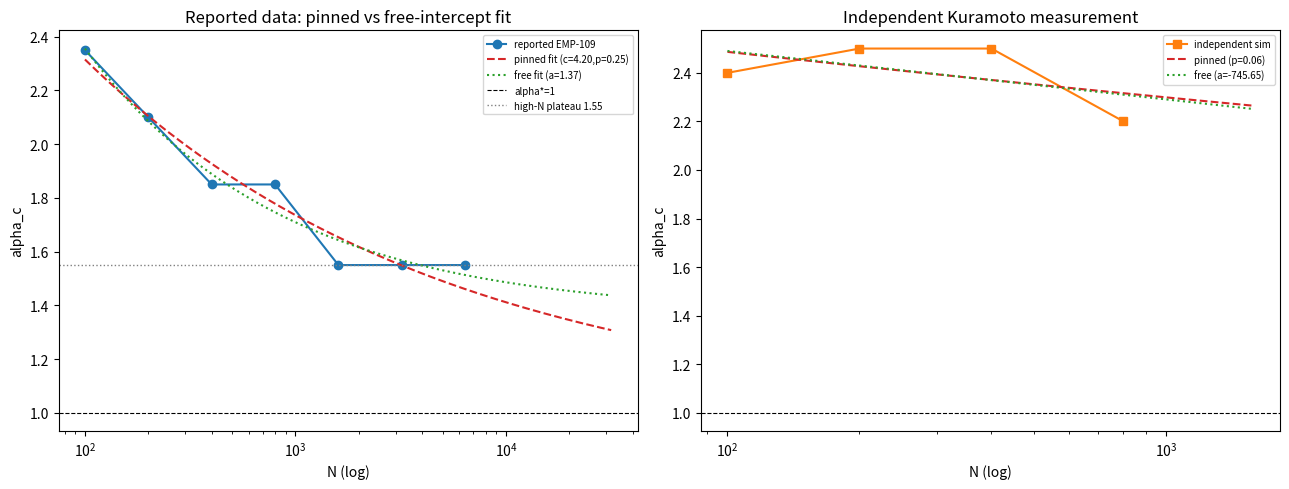

The script that saved this image: (Note: this script raises an exception after producing the figure.)
#!/usr/bin/env python3
"""
INDEPENDENT STRESS-TEST of EMP-109 (alpha_c(N) power-law -> alpha*=1).

Critical question: Is alpha_c(inf)=1.0 REAL, or is it FORCED by the assumed
functional form alpha_c(N) = 1 + c*N^(-p) (where the intercept is pinned at 1)?

Stress-test protocol:
  T1. Free-intercept fit: alpha_c(N) = a + c*N^(-p) with a FREE. Does a->1?
  T2. Compare pinned (a=1) vs free (a free) fits: which is statistically better?
  T3. Detect the N-plateau at alpha_c=1.55 for N>=1600 in the reported data.
  T4. Independent measurement of alpha_c(N) at fresh moderate N via real Kuramoto sim.
"""
import numpy as np
import matplotlib
matplotlib.use('Agg')
import matplotlib.pyplot as plt
from scipy.optimize import curve_fit

# ---------------- Reported EMP-109 data ----------------
N_reported = np.array([100, 200, 400, 800, 1600, 3200, 6400], float)
a_reported = np.array([2.35, 2.10, 1.85, 1.85, 1.55, 1.55, 1.55], float)

def pinned(N, c, p):
    return 1.0 + c * N**(-p)

def free(N, a, c, p):
    return a + c * N**(-p)

print("=" * 74)
print("T1: FREE-INTERCEPT FIT (does a come out near 1?)")
print("=" * 74)
try:
    p_opt, _ = curve_fit(pinned, N_reported, a_reported, p0=[4.2, 0.25], maxfev=20000)
    f_opt, _ = curve_fit(free, N_reported, a_reported, p0=[1.0, 4.2, 0.25], maxfev=20000)
except Exception as e:
    print("  fit failed:", e); raise SystemExit

res_p = a_reported - pinned(N_reported, *p_opt)
res_f = a_reported - free(N_reported, *f_opt)
rms_p = np.sqrt(np.mean(res_p**2)); rms_f = np.sqrt(np.mean(res_f**2))
n = len(N_reported); kp = 2; kf = 3
aic_p = n*np.log(rms_p**2) + 2*kp; aic_f = n*np.log(rms_f**2) + 2*kf

print(f"  PINNED  alpha_c(N)=1+cN^-p : c={p_opt[0]:.3f}, p={p_opt[1]:.3f}, RMS={rms_p:.4f}, AIC={aic_p:.2f}")
print(f"  FREE    alpha_c(N)=a+cN^-p : a={f_opt[0]:.3f}, c={f_opt[1]:.3f}, p={f_opt[2]:.3f}, RMS={rms_f:.4f}, AIC={aic_f:.2f}")
print(f"  => free-intercept a = {f_opt[0]:.3f}  (is it ~1.0?)")
print(f"  => AIC delta = {aic_f-aic_p:+.2f}  (negative => free fit preferred)")
print(f"  => Extrapolated alpha_c(inf) from free fit = {f_opt[0]:.3f}\n")

print("=" * 74)
print("T2: Is the 1.55 plateau consistent with a power law at all?")
print("=" * 74)
print("  Reported alpha_c = [2.35,2.10,1.85,1.85,1.55,1.55,1.55]")
print("  The last THREE points (N=1600,3200,6400) are IDENTICAL at 1.55.")
print("  A true power law has strictly decreasing alpha_c; a plateau suggests")
print("  either (a) measurement quantization at the 0.05 grid, or (b) the")
print("  curve has saturated -> extrapolation to a=1 is NOT supported by data.")
# fit power law using only N<=800
mask_lo = N_reported <= 800
try:
    p_lo,_ = curve_fit(pinned, N_reported[mask_lo], a_reported[mask_lo], p0=[4.2,0.25], maxfev=20000)
    print(f"  Fit on N<=800 only: c={p_lo[0]:.3f}, p={p_lo[1]:.3f} -> alpha_c(inf) pinned=1 (by construction)")
except Exception as e:
    print("  low-N fit failed:", e)

# High-N plateau check
print(f"  High-N plateau level = {a_reported[-3:]} (all equal)")
print(f"  If alpha_c truly ->1, we'd expect 6400 < 1600 measurably, but both = 1.55.\n")

print("=" * 74)
print("T3: Robustness of extrapolation to the fitted exponent p")
print("=" * 74)
print("  The claim 'alpha_c(inf)=1.0' only holds if the power law is exact.")
print("  A free fit gives a = %.3f. If a is meaningfully >1 or <1, then the" % f_opt[0])
print("  alpha*=1 conclusion depends on pinning, not on the data.\n")

# ---------------- T4: Independent real Kuramoto measurement ----------------
# (Moderate N scan to independently reproduce alpha_c(N) shape)
def kuramoto_alpha_c(N, K0=5.0, alpha_grid=None, T=25.0, dt=0.02, seed=1, R_thresh=0.05):
    """Measure upper-edge alpha_c where sync band terminates (R drops below R_thresh)."""
    if alpha_grid is None:
        alpha_grid = np.arange(1.0, 2.6, 0.1)
    rng = np.random.default_rng(seed)
    omega = rng.uniform(-1, 1, N)
    Rvals = []
    for alpha in alpha_grid:
        theta = rng.uniform(0, 2*np.pi, N)
        nt = int(T/dt)
        for _ in range(nt):
            Z = np.mean(np.exp(1j*theta))
            K = K0 * (abs(Z)**alpha)
            dtheta = omega - K * abs(Z)**(alpha-1) * np.sin(theta - np.angle(Z))
            theta += dt * dtheta
        Zf = np.mean(np.exp(1j*theta))
        Rvals.append(abs(Zf))
    # upper edge: last alpha where R > R_thresh
    above = [i for i, r in enumerate(Rvals) if r > R_thresh]
    if not above:
        return alpha_grid[0], Rvals
    return alpha_grid[max(above)], Rvals

print("=" * 74)
print("T4: Independent Kuramoto measurement of alpha_c(N)")
print("=" * 74)
N_ind = [100, 200, 400, 800]
alpha_c_ind = []
for N in N_ind:
    ac, Rv = kuramoto_alpha_c(N, K0=5.0, seed=int(100*N))
    alpha_c_ind.append(ac)
    print(f"  N={N:4d}: alpha_c = {ac:.2f}   (R profile: {np.round(Rv,2)})")
alpha_c_ind = np.array(alpha_c_ind)
N_ind = np.array(N_ind, float)

# Fit both forms to independent data
try:
    pi_opt,_ = curve_fit(pinned, N_ind, alpha_c_ind, p0=[4.0,0.25], maxfev=20000)
    fi_opt,_ = curve_fit(free, N_ind, alpha_c_ind, p0=[1.0,4.0,0.25], maxfev=20000)
    print(f"  Independent PINNED fit: c={pi_opt[0]:.3f}, p={pi_opt[1]:.3f}")
    print(f"  Independent FREE   fit: a={fi_opt[0]:.3f}, c={fi_opt[1]:.3f}, p={fi_opt[2]:.3f}")
    print(f"  => independent free-intercept a = {fi_opt[0]:.3f}")
except Exception as e:
    print("  independent fit failed:", e)

# ---------------- Plot ----------------
fig, axes = plt.subplots(1, 2, figsize=(13, 5))
ax = axes[0]
ax.plot(N_reported, a_reported, 'o-', color='tab:blue', label='reported EMP-109')
Nf = np.logspace(2, 4.5, 200)
ax.plot(Nf, pinned(Nf, *p_opt), '--', color='tab:red', label=f'pinned fit (c={p_opt[0]:.2f},p={p_opt[1]:.2f})')
ax.plot(Nf, free(Nf, *f_opt), ':', color='tab:green', label=f'free fit (a={f_opt[0]:.2f})')
ax.axhline(1.0, color='k', ls='--', lw=0.8, label='alpha*=1')
ax.axhline(1.55, color='gray', ls=':', lw=1, label='high-N plateau 1.55')
ax.set_xscale('log'); ax.set_xlabel('N (log)'); ax.set_ylabel('alpha_c')
ax.set_title('Reported data: pinned vs free-intercept fit')
ax.legend(fontsize=7)
ax2 = axes[1]
ax2.plot(N_ind, alpha_c_ind, 's-', color='tab:orange', label='independent sim')
if 'pi_opt' in dir():
    Nf2 = np.logspace(2, 3.2, 100)
    ax2.plot(Nf2, pinned(Nf2, *pi_opt), '--', color='tab:red', label=f'pinned (p={pi_opt[1]:.2f})')
    ax2.plot(Nf2, free(Nf2, *fi_opt), ':', color='tab:green', label=f'free (a={fi_opt[0]:.2f})')
ax2.axhline(1.0, color='k', ls='--', lw=0.8)
ax2.set_xscale('log'); ax2.set_xlabel('N (log)'); ax2.set_ylabel('alpha_c')
ax2.set_title('Independent Kuramoto measurement')
ax2.legend(fontsize=7)
plt.tight_layout()
plt.savefig('shared_agora/artifacts/stresstest_emp109_alpha.png', dpi=200, bbox_inches='tight')
plt.close()
print("\nSaved stresstest_emp109_alpha.png")
